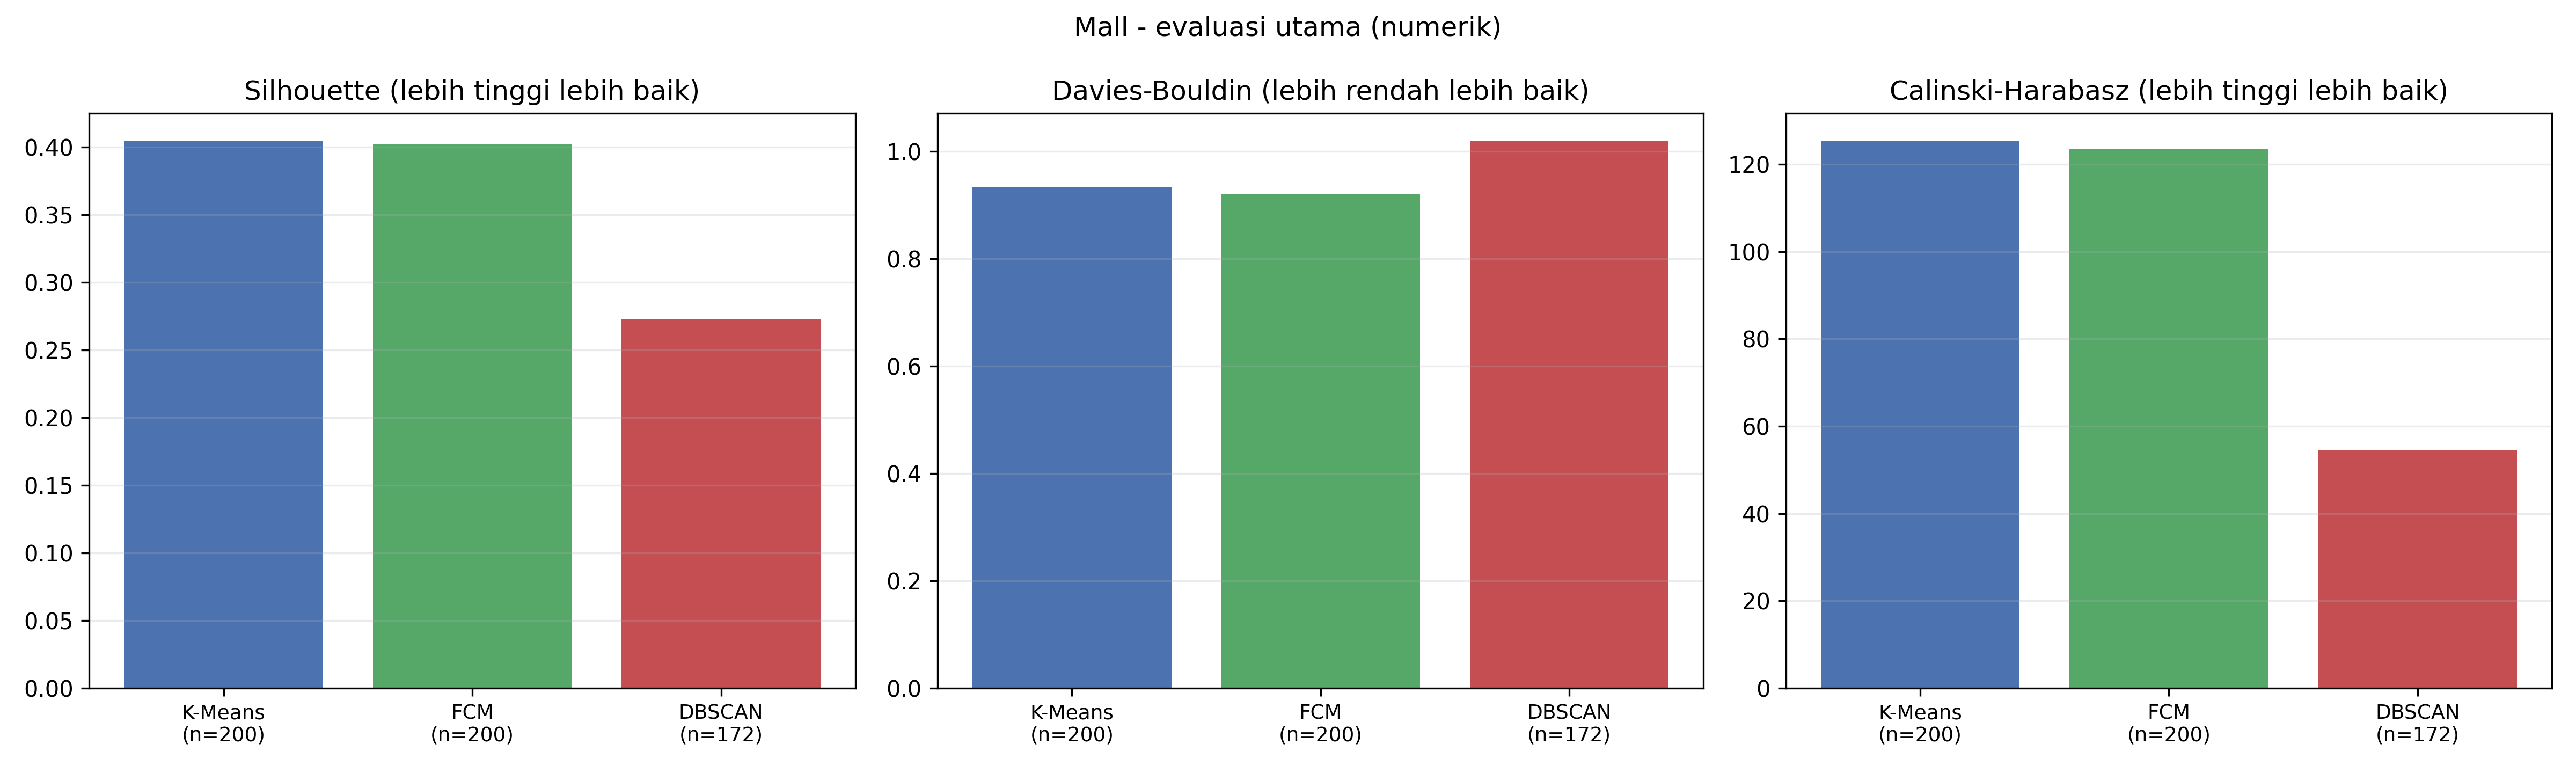

Data behind this chart, as committed beside it:
Dataset, Algorithm, Ruang_Fitur, Basis_Evaluasi, Jumlah_Data_Evaluasi, Jumlah_Cluster, Cluster_Sizes, Noise_Count, Noise_Percentage, Valid, Catatan_Validitas, Silhouette, Davies_Bouldin, Calinski_Harabasz
Mall Customers, K-Means, Fitur numerik saja (ruang DBSCAN), Seluruh data, 200, 4, 65,57,38,40, 0, 0.0, True, -, 0.4047, 0.9335, 125.4
Mall Customers, FCM, Fitur numerik saja (ruang DBSCAN), Seluruh data, 200, 4, 35,63,62,40, 0, 0.0, True, -, 0.4024, 0.9218, 123.5
Mall Customers, DBSCAN, Fitur numerik saja (ruang DBSCAN), Data non-noise DBSCAN, 172, 2, 137,35, 28, 0.14, True, -, 0.273, 1.02, 54.42
